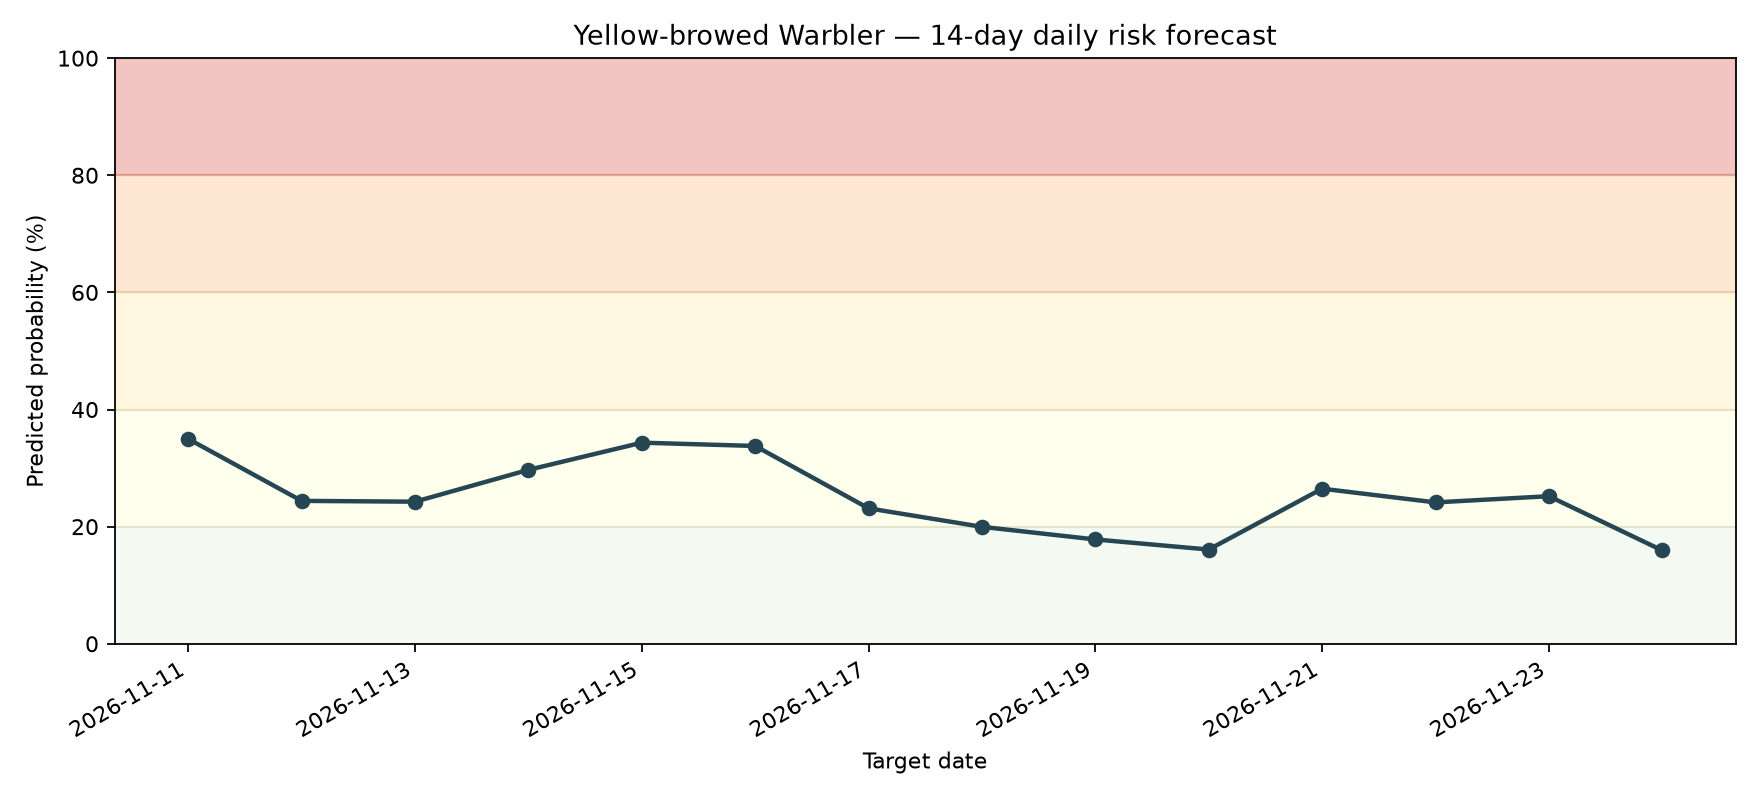

The data file committed next to this chart (first rows):
date, probability, risk_category
2026-11-11, 0.3498, Low
2026-11-12, 0.244, Low
2026-11-13, 0.2426, Low
2026-11-14, 0.297, Low
2026-11-15, 0.3434, Low
2026-11-16, 0.3378, Low
2026-11-17, 0.2312, Low
2026-11-18, 0.1997, Very Low
2026-11-19, 0.1781, Very Low
2026-11-20, 0.1609, Very Low
2026-11-21, 0.2648, Low
2026-11-22, 0.2414, Low
2026-11-23, 0.252, Low
2026-11-24, 0.1593, Very Low
